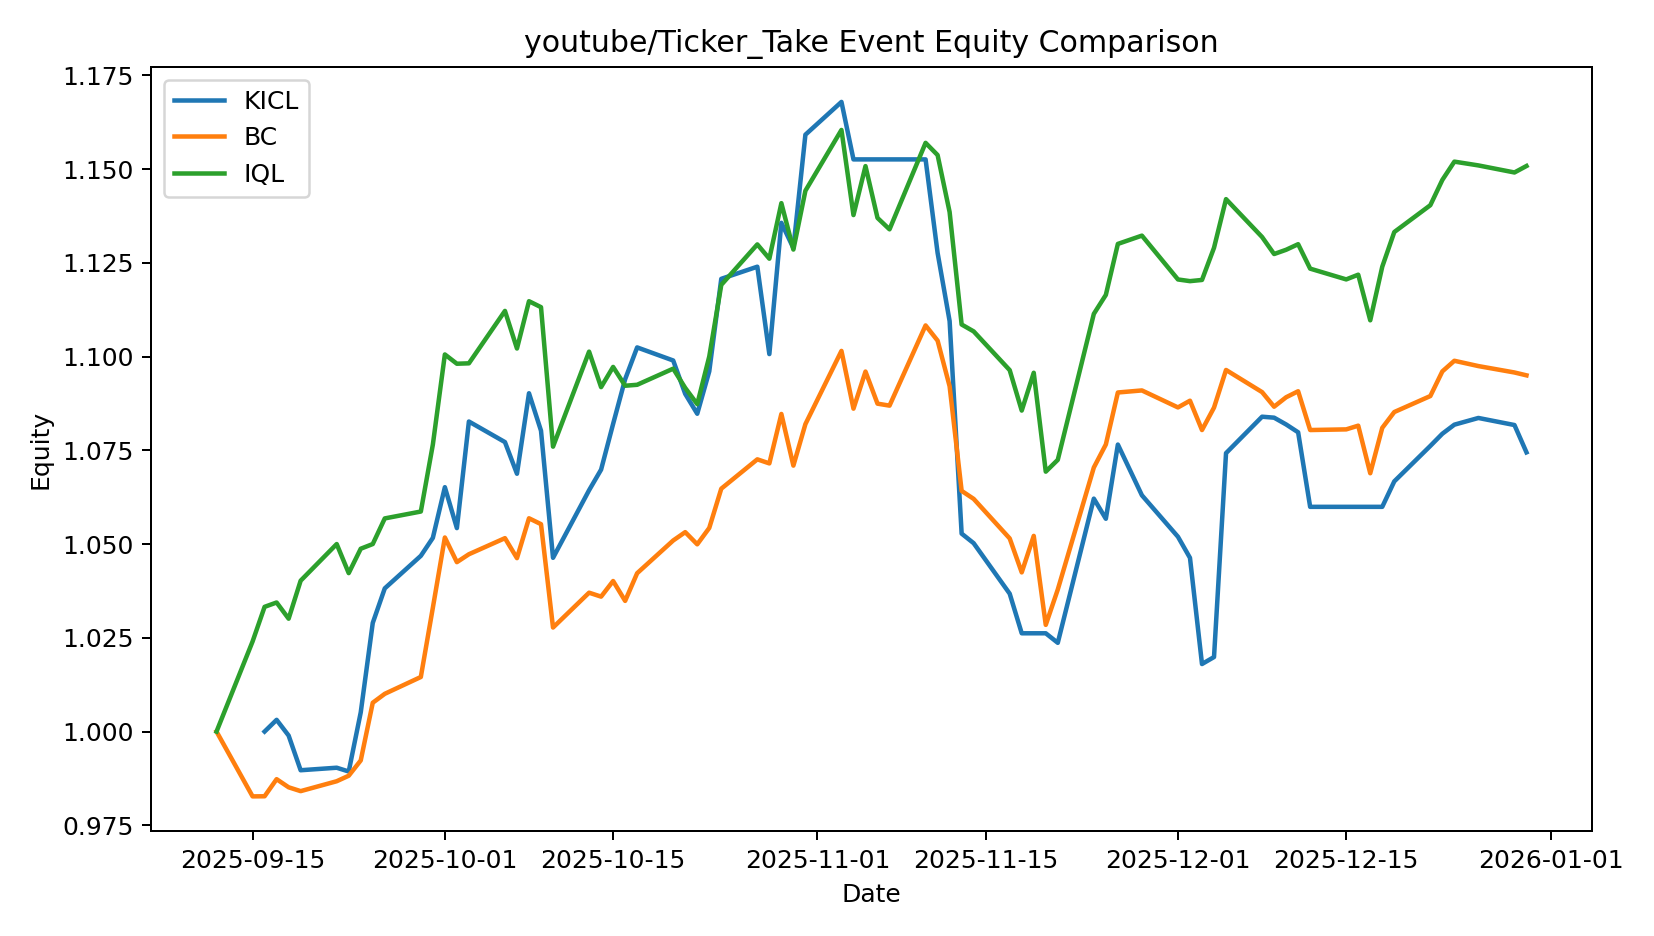

The file beside this chart, header and first rows:
date, KICL, BC, IQL
2025-09-12 00:00:00, , 1.0, 1.0
2025-09-15 00:00:00, , 0.9827, 1.024
2025-09-16 00:00:00, 1.0, 0.9827, 1.033
2025-09-17 00:00:00, 1.003, 0.9873, 1.034
2025-09-18 00:00:00, 0.9989, 0.9851, 1.03
2025-09-19 00:00:00, 0.9897, 0.9841, 1.04
2025-09-22 00:00:00, 0.9904, 0.9868, 1.05
2025-09-23 00:00:00, 0.9893, 0.9882, 1.042
2025-09-24 00:00:00, 1.005, 0.9923, 1.049
2025-09-25 00:00:00, 1.029, 1.008, 1.05
2025-09-26 00:00:00, 1.038, 1.01, 1.057
2025-09-29 00:00:00, 1.047, 1.015, 1.059
2025-09-30 00:00:00, 1.052, 1.033, 1.077
2025-10-01 00:00:00, 1.065, 1.052, 1.101
2025-10-02 00:00:00, 1.054, 1.045, 1.098
2025-10-03 00:00:00, 1.083, 1.047, 1.098
2025-10-06 00:00:00, 1.077, 1.052, 1.112
2025-10-07 00:00:00, 1.069, 1.046, 1.102
2025-10-08 00:00:00, 1.09, 1.057, 1.115
2025-10-09 00:00:00, 1.08, 1.055, 1.113
2025-10-10 00:00:00, 1.046, 1.028, 1.076
2025-10-13 00:00:00, 1.064, 1.037, 1.101
2025-10-14 00:00:00, 1.07, 1.036, 1.092
2025-10-15 00:00:00, 1.082, 1.04, 1.097
2025-10-16 00:00:00, 1.094, 1.035, 1.092
2025-10-17 00:00:00, 1.102, 1.042, 1.092
2025-10-20 00:00:00, 1.099, 1.051, 1.097
2025-10-21 00:00:00, 1.09, 1.053, 1.092
2025-10-22 00:00:00, 1.085, 1.05, 1.087
2025-10-23 00:00:00, 1.096, 1.054, 1.1
2025-10-24 00:00:00, 1.121, 1.065, 1.119
2025-10-27 00:00:00, 1.124, 1.073, 1.13
2025-10-28 00:00:00, 1.101, 1.072, 1.126
2025-10-29 00:00:00, 1.136, 1.085, 1.141
2025-10-30 00:00:00, 1.129, 1.071, 1.129
2025-10-31 00:00:00, 1.159, 1.082, 1.144
2025-11-03 00:00:00, 1.168, 1.102, 1.16
2025-11-04 00:00:00, 1.153, 1.086, 1.138
2025-11-05 00:00:00, 1.153, 1.096, 1.151
2025-11-06 00:00:00, 1.153, 1.087, 1.137
2025-11-07 00:00:00, 1.153, 1.087, 1.134
2025-11-10 00:00:00, 1.153, 1.108, 1.157
2025-11-11 00:00:00, 1.128, 1.104, 1.154
2025-11-12 00:00:00, 1.109, 1.092, 1.139
2025-11-13 00:00:00, 1.053, 1.064, 1.109
2025-11-14 00:00:00, 1.05, 1.062, 1.107
2025-11-17 00:00:00, 1.037, 1.052, 1.096
2025-11-18 00:00:00, 1.026, 1.042, 1.086
2025-11-19 00:00:00, 1.026, 1.052, 1.096
2025-11-20 00:00:00, 1.026, 1.028, 1.069
2025-11-21 00:00:00, 1.024, 1.038, 1.072
2025-11-24 00:00:00, 1.062, 1.07, 1.111
2025-11-25 00:00:00, 1.057, 1.077, 1.116
2025-11-26 00:00:00, 1.077, 1.09, 1.13
2025-11-28 00:00:00, 1.063, 1.091, 1.132
2025-12-01 00:00:00, 1.052, 1.086, 1.121
2025-12-02 00:00:00, 1.046, 1.088, 1.12
2025-12-03 00:00:00, 1.018, 1.08, 1.12
2025-12-04 00:00:00, 1.02, 1.086, 1.129
2025-12-05 00:00:00, 1.074, 1.096, 1.142
... 16 more rows
